Run: headless pygame with SDL's dummy video driver; simulated clock (each Clock.tick advances the game by its frame time, no real sleeping); random seed 0; keys injected as events and as key.get_pressed() state; no mouse input.
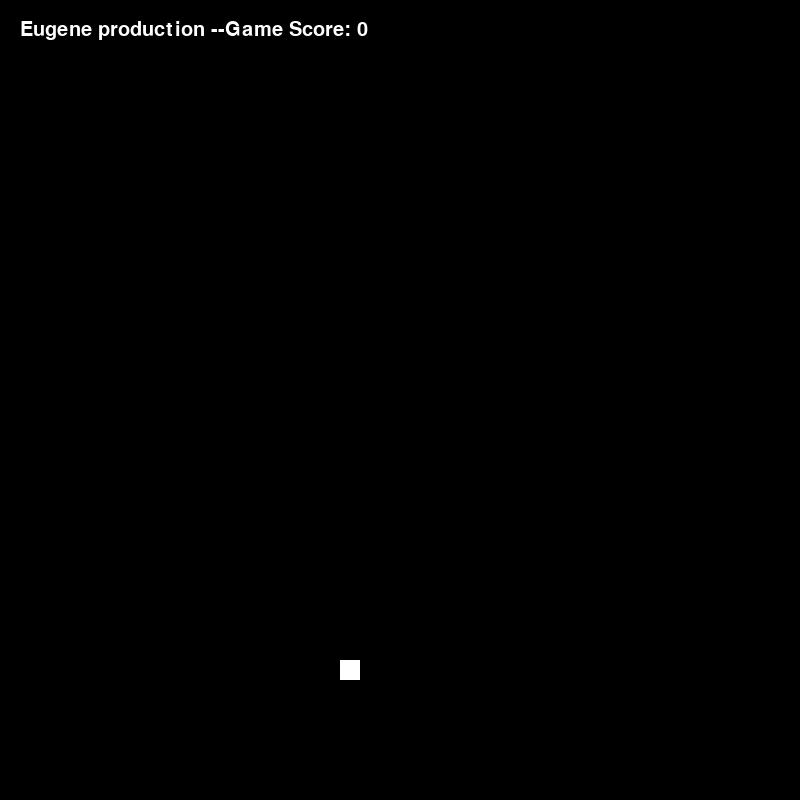
Frame 1 of 1 · flips 1–60 · no input (game ended)

The pygame program that drew these frames:

import pygame
import random

# инициализация Pygame
pygame.init()

# размеры игрового поля
width, height = 800, 800
screen = pygame.display.set_mode((width, height))
pygame.display.set_caption("Snake Game")

# цвета
BLACK = (0, 0, 0)
WHITE = (255, 255, 255)
GREEN = (0, 255, 0)

# размеры сегмента змейки и скорость перемещения
segment_size = 20
segment_speed = 1

clock = pygame.time.Clock()


# определение класса для каждого сегмента
class Segment(pygame.sprite.Sprite):
    def __init__(self, x, y):
        super().__init__()
        self.image = pygame.Surface([segment_size, segment_size])
        self.image.fill(GREEN)
        self.rect = self.image.get_rect()
        self.rect.x = x
        self.rect.y = y


class Snake:
    def __init__(self):
        self.segments = []
        self.direction = random.choice(['left', 'right', 'up', 'down'])
        self.score = 0
        self.game_over = False

    def add_segment(self):
        if len(self.segments) == 0:
            x = random.randint(1, (width - segment_size) // segment_size) * segment_size
            y = random.randint(1, (height - segment_size) // segment_size) * segment_size
        else:
            x = self.segments[-1].rect.x
            y = self.segments[-1].rect.y

        segment = Segment(x, y)
        self.segments.append(segment)

    def move(self):
        if self.direction == 'left':
            x = self.segments[0].rect.x - segment_size
            y = self.segments[0].rect.y
        elif self.direction == 'right':
            x = self.segments[0].rect.x + segment_size
            y = self.segments[0].rect.y
        elif self.direction == 'up':
            x = self.segments[0].rect.x
            y = self.segments[0].rect.y - segment_size
        elif self.direction == 'down':
            x = self.segments[0].rect.x
            y = self.segments[0].rect.y + segment_size

        segment = Segment(x, y)
        self.segments.insert(0, segment)

        # удаление последнего сегмента, если змейка не съела еду
        if self.segments[0].rect.colliderect(food.rect):
            food.respawn()
        else:
            self.segments.pop()

    def handle_collisions(self):
        if self.segments[0].rect.x < 0 or self.segments[0].rect.x >= width or self.segments[0].rect.y < 0 or \
                self.segments[0].rect.y >= height:
            self.game_over = True

        for segment in self.segments[1:]:
            if segment.rect.colliderect(self.segments[0].rect):
                self.game_over = True

    def handle_input(self):
        keys = pygame.key.get_pressed()
        if keys[pygame.K_UP] and self.direction != 'down':
            self.direction = 'up'
        elif keys[pygame.K_DOWN] and self.direction != 'up':
            self.direction = 'down'
        elif keys[pygame.K_LEFT] and self.direction != 'right':
            self.direction = 'left'
        elif keys[pygame.K_RIGHT] and self.direction != 'left':
            self.direction = 'right'

    def update_score(self):
        font = pygame.font.Font(None, 30)
        score_text = font.render(f"Eugene production --Game Score: {self.score}", True, WHITE)
        screen.blit(score_text, (20, 20))

    def draw(self):
        for segment in self.segments:
            pygame.draw.rect(screen, GREEN, segment.rect)


# создание змеи
snake = Snake()
snake.add_segment()


# определение класса для еды
class Food(pygame.sprite.Sprite):
    def __init__(self):
        super().__init__()
        self.image = pygame.Surface([segment_size, segment_size])
        self.image.fill(WHITE)
        self.rect = self.image.get_rect()

    def respawn(self):
        self.rect.x = random.randint(1, (width - segment_size) // segment_size) * segment_size
        self.rect.y = random.randint(1, (height - segment_size) // segment_size) * segment_size


# создание еды
food = Food()
food.respawn()

# главный игровой цикл
while not snake.game_over:
    for event in pygame.event.get():
        if event.type == pygame.QUIT:
            snake.game_over = True

    screen.fill(BLACK)
    snake.handle_input()
    snake.move()
    snake.handle_collisions()

    snake.draw()
    screen.blit(food.image, food.rect)
    snake.update_score()

    pygame.display.flip()
    clock.tick(10)

pygame.quit()
